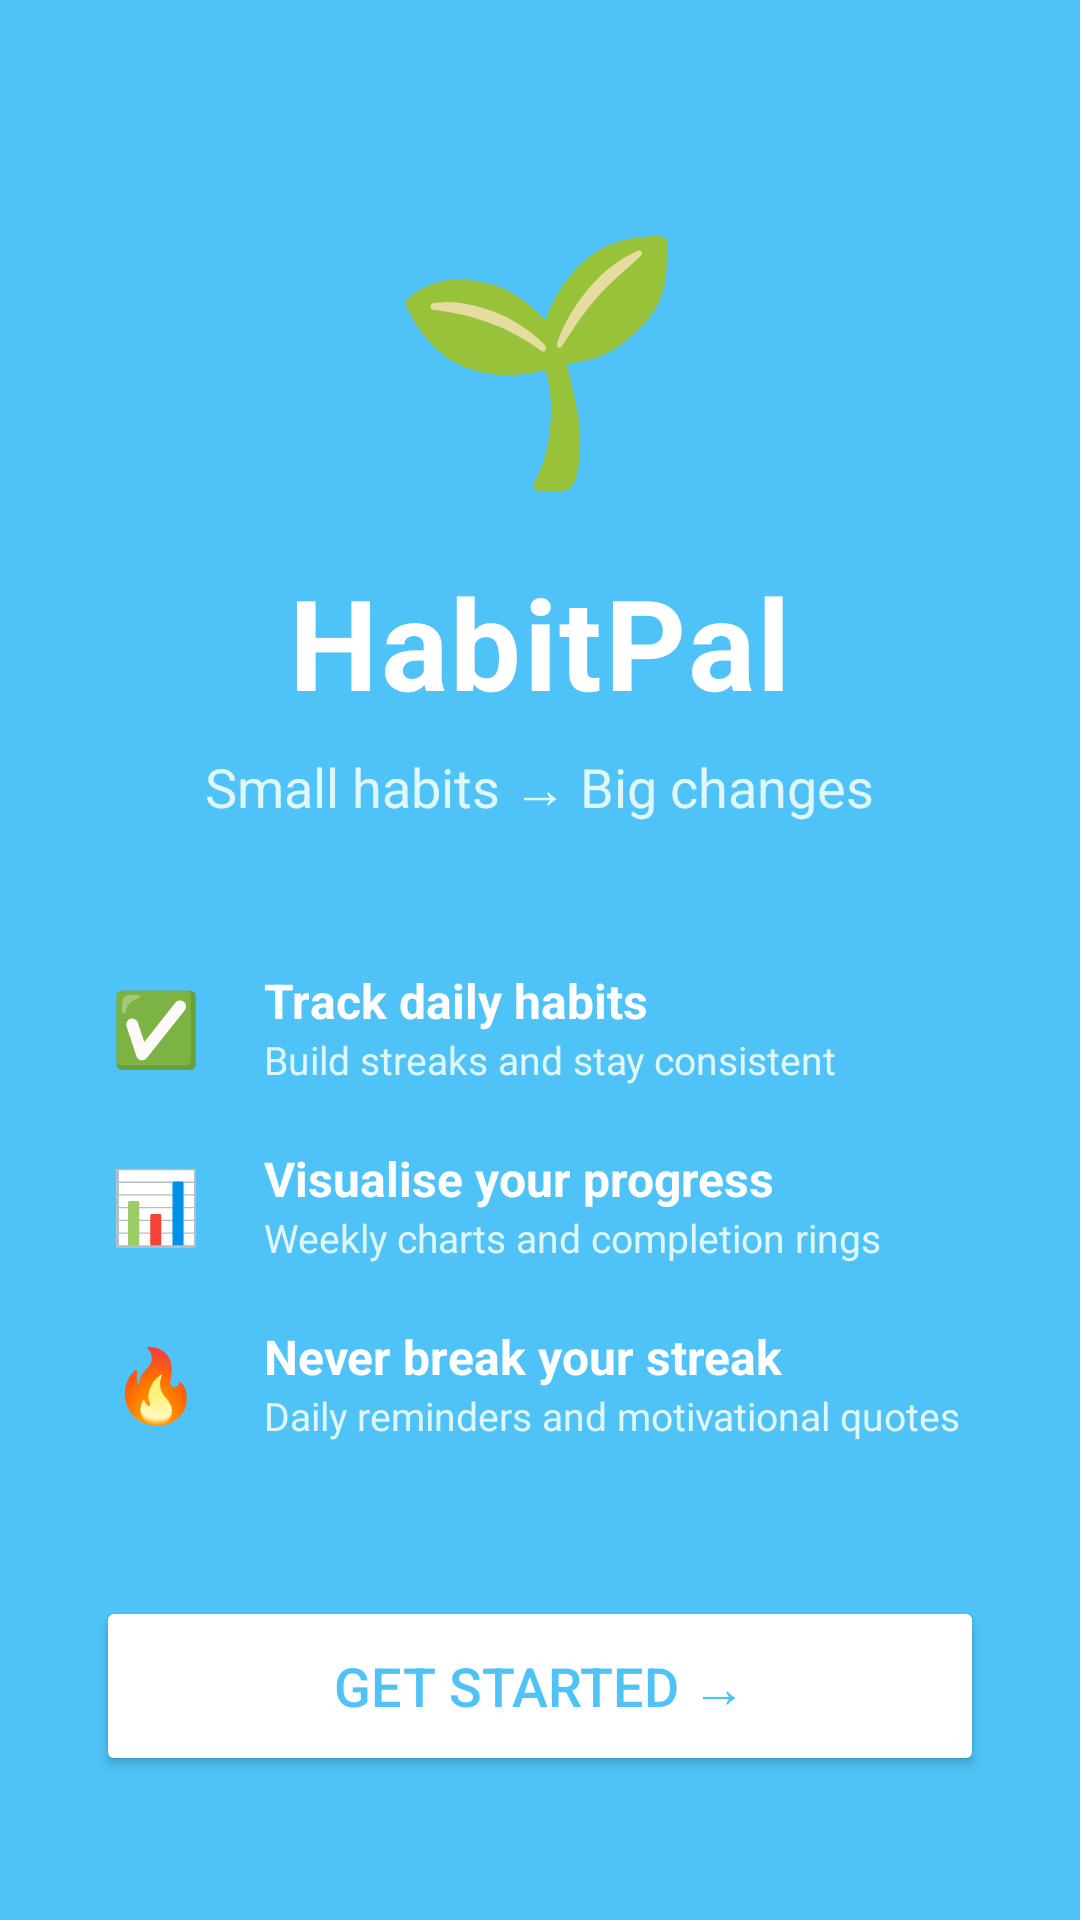

Layout XML and referenced resources for this Android screen:
<!-- AndroidManifest.xml: application theme Theme.HabitPal -->
<!-- res/layout/fragment_get_started.xml -->
<?xml version="1.0" encoding="utf-8"?>
<LinearLayout xmlns:android="http://schemas.android.com/apk/res/android"
    android:layout_width="match_parent"
    android:layout_height="match_parent"
    android:orientation="vertical"
    android:background="#4FC3F7"
    android:gravity="center_horizontal"
    android:padding="32dp">

    
    <View
        android:layout_width="0dp"
        android:layout_height="0dp"
        android:layout_weight="1"/>

    
    <TextView
        android:layout_width="wrap_content"
        android:layout_height="wrap_content"
        android:text="🌱"
        android:textSize="80sp"
        android:layout_marginBottom="16dp"/>

    
    <TextView
        android:layout_width="wrap_content"
        android:layout_height="wrap_content"
        android:text="HabitPal"
        android:textSize="42sp"
        android:textStyle="bold"
        android:textColor="#FFFFFF"
        android:letterSpacing="0.02"/>

    
    <TextView
        android:layout_width="wrap_content"
        android:layout_height="wrap_content"
        android:text="Small habits → Big changes"
        android:textSize="18sp"
        android:textColor="#E0F7FA"
        android:layout_marginTop="8dp"
        android:layout_marginBottom="48dp"/>

    
    <LinearLayout
        android:layout_width="match_parent"
        android:layout_height="wrap_content"
        android:orientation="horizontal"
        android:layout_marginBottom="20dp"
        android:gravity="center_vertical">

        <TextView
            android:layout_width="40dp"
            android:layout_height="wrap_content"
            android:text="✅"
            android:textSize="24sp"
            android:gravity="center"/>

        <LinearLayout
            android:layout_width="wrap_content"
            android:layout_height="wrap_content"
            android:orientation="vertical"
            android:layout_marginStart="16dp">

            <TextView
                android:layout_width="wrap_content"
                android:layout_height="wrap_content"
                android:text="Track daily habits"
                android:textSize="16sp"
                android:textStyle="bold"
                android:textColor="#FFFFFF"/>

            <TextView
                android:layout_width="wrap_content"
                android:layout_height="wrap_content"
                android:text="Build streaks and stay consistent"
                android:textSize="13sp"
                android:textColor="#E0F7FA"/>
        </LinearLayout>
    </LinearLayout>

    
    <LinearLayout
        android:layout_width="match_parent"
        android:layout_height="wrap_content"
        android:orientation="horizontal"
        android:layout_marginBottom="20dp"
        android:gravity="center_vertical">

        <TextView
            android:layout_width="40dp"
            android:layout_height="wrap_content"
            android:text="📊"
            android:textSize="24sp"
            android:gravity="center"/>

        <LinearLayout
            android:layout_width="wrap_content"
            android:layout_height="wrap_content"
            android:orientation="vertical"
            android:layout_marginStart="16dp">

            <TextView
                android:layout_width="wrap_content"
                android:layout_height="wrap_content"
                android:text="Visualise your progress"
                android:textSize="16sp"
                android:textStyle="bold"
                android:textColor="#FFFFFF"/>

            <TextView
                android:layout_width="wrap_content"
                android:layout_height="wrap_content"
                android:text="Weekly charts and completion rings"
                android:textSize="13sp"
                android:textColor="#E0F7FA"/>
        </LinearLayout>
    </LinearLayout>

    
    <LinearLayout
        android:layout_width="match_parent"
        android:layout_height="wrap_content"
        android:orientation="horizontal"
        android:layout_marginBottom="20dp"
        android:gravity="center_vertical">

        <TextView
            android:layout_width="40dp"
            android:layout_height="wrap_content"
            android:text="🔥"
            android:textSize="24sp"
            android:gravity="center"/>

        <LinearLayout
            android:layout_width="wrap_content"
            android:layout_height="wrap_content"
            android:orientation="vertical"
            android:layout_marginStart="16dp">

            <TextView
                android:layout_width="wrap_content"
                android:layout_height="wrap_content"
                android:text="Never break your streak"
                android:textSize="16sp"
                android:textStyle="bold"
                android:textColor="#FFFFFF"/>

            <TextView
                android:layout_width="wrap_content"
                android:layout_height="wrap_content"
                android:text="Daily reminders and motivational quotes"
                android:textSize="13sp"
                android:textColor="#E0F7FA"/>
        </LinearLayout>
    </LinearLayout>

    
    <View
        android:layout_width="0dp"
        android:layout_height="0dp"
        android:layout_weight="1"/>

    
    <Button
        android:id="@+id/btn_get_started"
        android:layout_width="match_parent"
        android:layout_height="60dp"
        android:text="Get Started →"
        android:textSize="18sp"
        android:textColor="#4FC3F7"
        android:backgroundTint="#FFFFFF"
        android:layout_marginBottom="16dp"/>

</LinearLayout>
<!-- resources referenced by this layout -->
<resources>
  <style name="Theme.HabitPal" parent="Base.Theme.HabitPal" />
  <style name="Base.Theme.HabitPal" parent="Theme.Material3.DayNight.NoActionBar">
          <item name="colorPrimary">@color/brand_blue</item>
          <item name="colorPrimaryVariant">@color/brand_blue_dark</item>
          <item name="colorOnPrimary">@color/white</item>
          <item name="colorSecondary">@color/category_growth</item>
          <item name="colorOnSecondary">@color/white</item>
          <item name="colorSurface">@color/surface_light</item>
          <item name="colorOnSurface">@color/text_primary</item>
          <item name="colorOnSurfaceVariant">@color/text_secondary</item>
          <item name="colorOutline">@color/divider</item>
          <item name="android:colorBackground">@color/surface_light</item>
          <item name="android:statusBarColor">@color/brand_blue</item>
          <item name="android:navigationBarColor">@color/white</item>
  
          
          <item name="materialButtonStyle">@style/Widget.HabitPal.Button</item>
  
          
          <item name="materialCardViewStyle">@style/Widget.HabitPal.Card</item>
      </style>
  <color name="brand_blue">#4FC3F7</color>
  <color name="brand_blue_dark">#0288D1</color>
  <color name="white">#FFFFFFFF</color>
  <color name="category_growth">#26C6A0</color>
  <color name="surface_light">#F8F9FF</color>
  <color name="text_primary">#1A1A2E</color>
  <color name="text_secondary">#6B7280</color>
  <color name="divider">#E5E7EB</color>
  <style name="Widget.HabitPal.Button" parent="Widget.Material3.Button">
          <item name="cornerRadius">16dp</item>
          <item name="android:paddingTop">12dp</item>
          <item name="android:paddingBottom">12dp</item>
          <item name="android:textStyle">bold</item>
          <item name="android:letterSpacing">0.02</item>
      </style>
  <style name="Widget.HabitPal.Card" parent="Widget.Material3.CardView.Elevated">
          <item name="cardCornerRadius">20dp</item>
          <item name="cardElevation">0dp</item>
          <item name="strokeWidth">0dp</item>
      </style>
</resources>
